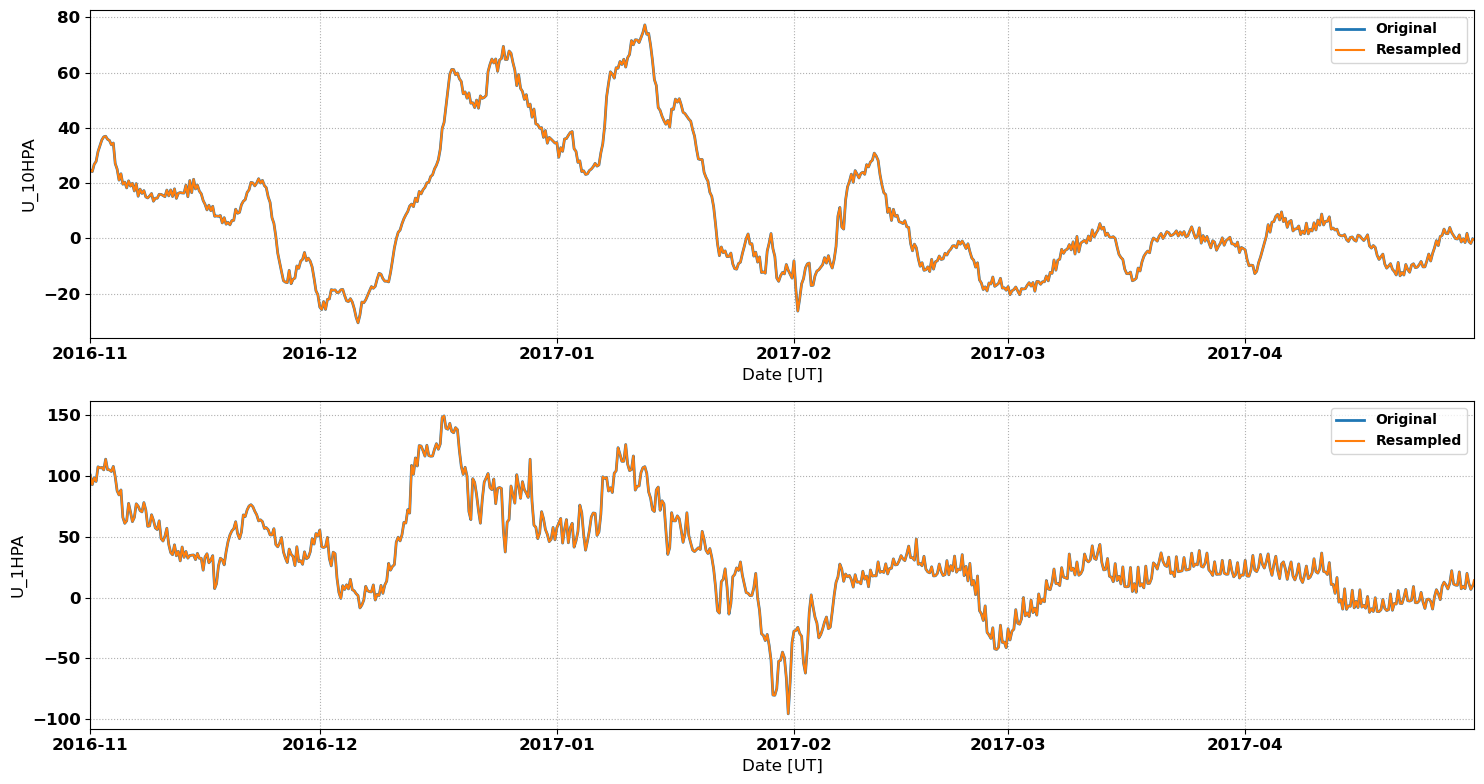

Data behind this chart, as committed beside it:
# MERRA2 Outputs for Comparison with Sup…
# MERRA2 Run V. Lynn Harvey
# Data re-processed by Nathaniel Frissel…, nathaniel.frissell@scranton.edu
#
# radar: kap
# lat: 55.5
# lon: -85.0
# season: 20161101_20170501
#
datetime_ut, U_10HPA, U_1HPA
2016-11-01 00:00:00, 24.67, 100.5
2016-11-01 02:00:00, 24.49, 97.89
2016-11-01 04:00:00, 24.31, 95.28
2016-11-01 06:00:00, 24.13, 92.67
2016-11-01 08:00:00, 25.02, 94.56
2016-11-01 10:00:00, 25.9, 96.45
2016-11-01 12:00:00, 26.79, 98.33
2016-11-01 14:00:00, 27.13, 97.35
2016-11-01 16:00:00, 27.47, 96.36
2016-11-01 18:00:00, 27.81, 95.37
2016-11-01 20:00:00, 29, 99.37
2016-11-01 22:00:00, 30.19, 103.4
2016-11-02 00:00:00, 31.38, 107.4
2016-11-02 02:00:00, 32.1, 107.1
2016-11-02 04:00:00, 32.81, 106.8
2016-11-02 06:00:00, 33.52, 106.5
2016-11-02 08:00:00, 34.22, 106.6
2016-11-02 10:00:00, 34.91, 106.7
2016-11-02 12:00:00, 35.61, 106.9
2016-11-02 14:00:00, 35.98, 106.2
2016-11-02 16:00:00, 36.36, 105.5
2016-11-02 18:00:00, 36.73, 104.8
2016-11-02 20:00:00, 36.8, 107.8
2016-11-02 22:00:00, 36.87, 110.7
2016-11-03 00:00:00, 36.94, 113.6
2016-11-03 02:00:00, 36.57, 110.8
2016-11-03 04:00:00, 36.2, 107.9
2016-11-03 06:00:00, 35.83, 105
2016-11-03 08:00:00, 35.69, 105
2016-11-03 10:00:00, 35.56, 104.9
2016-11-03 12:00:00, 35.42, 104.9
2016-11-03 14:00:00, 34.9, 104.4
2016-11-03 16:00:00, 34.38, 104
2016-11-03 18:00:00, 33.85, 103.5
2016-11-03 20:00:00, 34.07, 104.9
2016-11-03 22:00:00, 34.28, 106.3
2016-11-04 00:00:00, 34.49, 107.7
2016-11-04 02:00:00, 32.02, 104.9
2016-11-04 04:00:00, 29.55, 102.1
2016-11-04 06:00:00, 27.08, 99.26
2016-11-04 08:00:00, 26.4, 95.38
2016-11-04 10:00:00, 25.73, 91.5
2016-11-04 12:00:00, 25.05, 87.62
2016-11-04 14:00:00, 23.72, 86.5
2016-11-04 16:00:00, 22.39, 85.38
2016-11-04 18:00:00, 21.05, 84.26
2016-11-04 20:00:00, 21.82, 85.63
2016-11-04 22:00:00, 22.59, 87
2016-11-05 00:00:00, 23.36, 88.37
2016-11-05 02:00:00, 22.1, 80.86
2016-11-05 04:00:00, 20.84, 73.34
... 2,121 more rows
